Run: headless pygame with SDL's dummy video driver; simulated clock (each Clock.tick advances the game by its frame time, no real sleeping); random seed 0; keys injected as events and as key.get_pressed() state; mouse plan: one left click at the window centre at the start of phase 2, then a move to the lower-right quarter at the start of phase 3.
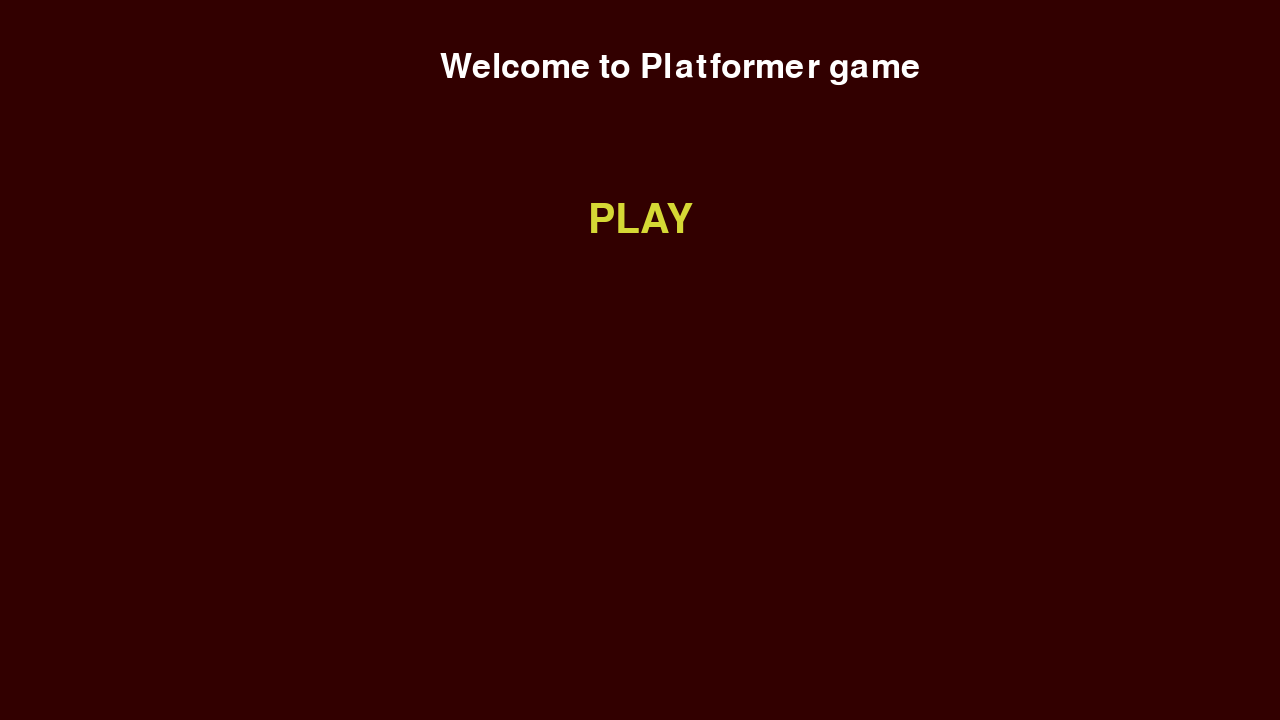
Frame 1 of 4 · flips 1–60 · no input
Frame 2 of 4 · flips 61–180 · clicked the window centre · tapped SPACE, RETURN · held RIGHT (→), D · screen unchanged from frame 1, image omitted
Frame 3 of 4 · flips 181–300 · moved the mouse to the lower-right quarter · held DOWN (↓), S · screen unchanged from frame 2, image omitted
Frame 4 of 4 · flips 301–420 · held LEFT (←), A, UP (↑), W · screen unchanged from frame 3, image omitted

The pygame program that drew these frames:

import pygame
pygame.init()
pygame.display.set_caption("Platformer game")

SCREEN_WIDTH = 1280
SCREEN_HEIGHT = 720

FPS = 60
PLAYER_VEL = 5

WELCOME_FONT = pygame.font.SysFont("arialblack", 50)
PLAY_FONT = pygame.font.SysFont("arialblack", 60)
WELCOME_COLOR = (255,255,255)
PLAY_COLOR = (213,216,53)

button_text = "PLAY"
button_width, button_height = PLAY_FONT.size(button_text)
button_x = (SCREEN_WIDTH // 2) - (PLAY_FONT.size(button_text)[0] // 2)
button_y = 200

window = pygame.display.set_mode((SCREEN_WIDTH, SCREEN_HEIGHT))

def draw_text(text, font, text_color, x, y):
    img = font.render(text, True, text_color)
    window.blit(img, (x,y))
    return img.get_rect(topleft=(x,y))

def main(window):
    clock = pygame.time.Clock()
    run = True
    while run:
        clock.tick(FPS)
        window.fill((50,0,0))
        
        draw_text("Welcome to Platformer game", WELCOME_FONT, WELCOME_COLOR, (SCREEN_WIDTH // 2) - 200, 50)
        
        mouse_x, mouse_y = pygame.mouse.get_pos()

        is_hovering = (button_x <= mouse_x <= button_x + button_width
                       and button_y <= mouse_y <= button_y + button_height)
        
        button_color = WELCOME_COLOR if is_hovering else PLAY_COLOR

        play_rect = draw_text(button_text, PLAY_FONT, button_color, button_x, button_y)

        for event in pygame.event.get():
            if event.type == pygame.QUIT:
                run = False
                break
            elif event.type == pygame.MOUSEBUTTONDOWN:
                if event.button == 1:
                    if play_rect.collidepoint(event.pos):
                        print("PLAY pressed")
        
        pygame.display.update()

    pygame.quit()
    quit()

if __name__ == "__main__":
    main(window)
